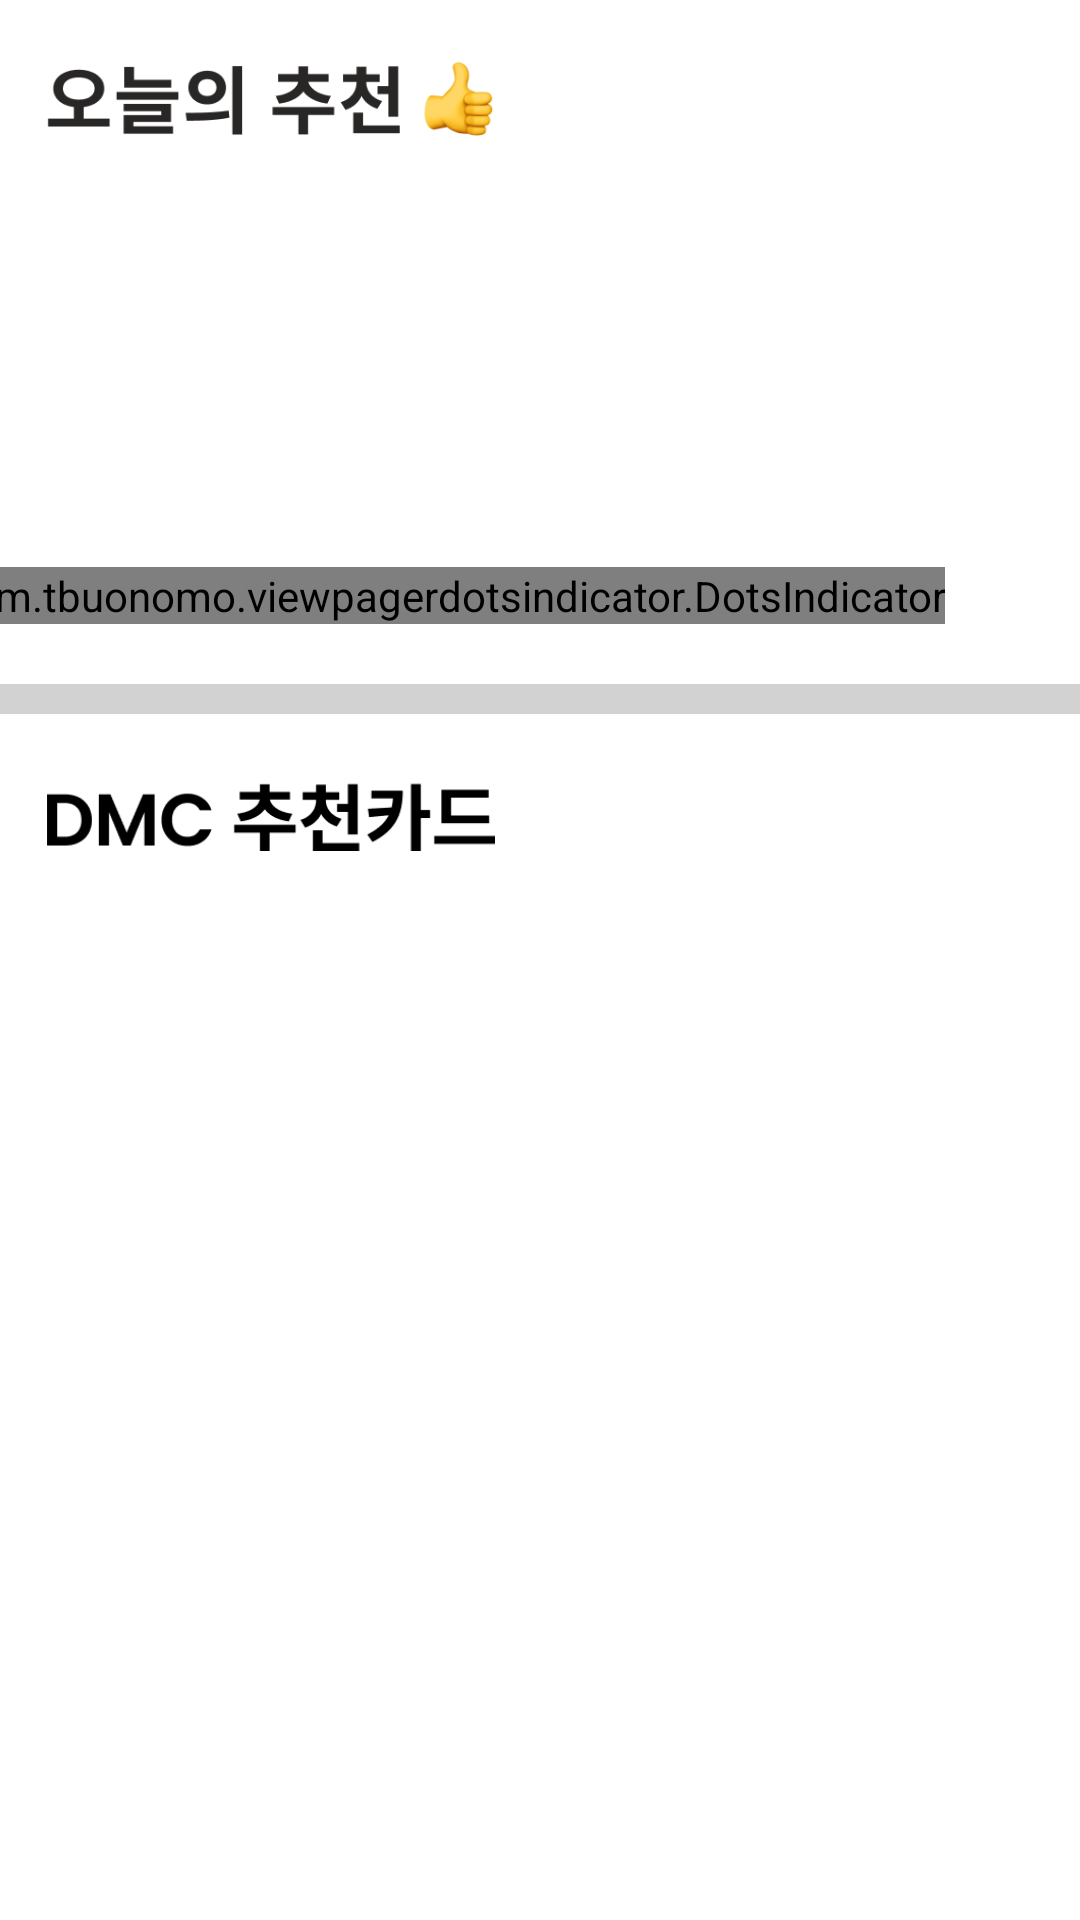

Here is an Android app screen rendered from its layout file. Give the layout XML and the strings, colors and styles it references.
<!-- AndroidManifest.xml: application theme Theme.DMC2 -->
<!-- res/layout/fragment_home.xml -->
<?xml version="1.0" encoding="utf-8"?>
<androidx.constraintlayout.widget.ConstraintLayout xmlns:android="http://schemas.android.com/apk/res/android"
    xmlns:tools="http://schemas.android.com/tools"
    android:layout_width="match_parent"
    android:layout_height="match_parent"
    xmlns:app="http://schemas.android.com/apk/res-auto"
    tools:context=".HomeFragment">

    
    <ImageView
        android:id="@+id/main_title_img"
        android:layout_width="150dp"
        android:layout_height="28dp"
        android:layout_marginStart="15dp"
        android:layout_marginTop="20dp"
        app:layout_constraintStart_toStartOf="parent"
        app:layout_constraintTop_toTopOf="parent"
        android:src="@drawable/main_title"
        />

    <androidx.viewpager2.widget.ViewPager2
        android:id="@+id/landing_banner"
        android:layout_width="match_parent"
        android:layout_height="150dp"
        app:layout_constraintTop_toBottomOf="@+id/main_title_img"
        app:layout_constraintStart_toStartOf="parent"
        app:layout_constraintEnd_toEndOf="parent"
        android:layout_marginHorizontal="15dp"
        android:layout_marginTop="10dp"
        >

    </androidx.viewpager2.widget.ViewPager2>

    <com.tbuonomo.viewpagerdotsindicator.DotsIndicator
        android:id="@+id/dots_indicator"
        android:layout_width="wrap_content"
        android:layout_height="wrap_content"
        app:layout_constraintBottom_toBottomOf="@+id/landing_banner"
        app:layout_constraintEnd_toEndOf="@+id/landing_banner"
        android:layout_marginEnd="30dp"
        app:dotsColor="#673AB7"
        app:dotsCornerRadius="8dp"
        app:dotsSize="16dp"
        app:dotsSpacing="4dp"
        app:dotsWidthFactor="2.5"
        app:selectedDotColor="#00BCD4"
        app:progressMode="true"
        />

    <LinearLayout
        android:id="@+id/line1"
        android:layout_width="match_parent"
        android:layout_height="10dp"
        android:orientation="horizontal"
        android:background="#D2D2D2"
        android:layout_marginTop="20dp"
        app:layout_constraintTop_toBottomOf="@+id/landing_banner">

    </LinearLayout>

    <ImageView
        android:id="@+id/main_dmc_card_img"
        android:layout_width="150dp"
        android:layout_height="28dp"
        app:layout_constraintTop_toBottomOf="@id/line1"
        app:layout_constraintStart_toStartOf="parent"
        android:src="@drawable/main_dmc"
        android:layout_marginTop="20dp"
        android:layout_marginStart="15dp"
        />

    <com.google.android.material.tabs.TabLayout
        android:id="@+id/tabLayout"
        android:layout_width="match_parent"
        android:layout_height="35dp"
        app:layout_constraintTop_toBottomOf="@+id/main_dmc_card_img"
        android:layout_marginTop="15dp"
        app:tabGravity="fill"
        app:tabMode="fixed"
        tools:layout_editor_absoluteX="0dp" />

    <androidx.viewpager2.widget.ViewPager2
        android:id="@+id/viewPager"
        android:layout_width="match_parent"
        android:layout_height="0dp"
        app:layout_constraintBottom_toBottomOf="parent"
        app:layout_constraintTop_toBottomOf="@+id/tabLayout" />

</androidx.constraintlayout.widget.ConstraintLayout>
<!-- resources referenced by this layout -->
<resources>
  <!-- drawable main_dmc: png bitmap (drawable, 4010 bytes) -->
  <!-- drawable main_title: png bitmap (drawable, 11909 bytes) -->
  <style name="Theme.DMC2" parent="Theme.MaterialComponents.Light.NoActionBar">
          
          <item name="colorPrimary">@color/purple_500</item>
          <item name="colorPrimaryVariant">@color/purple_700</item>
          <item name="colorOnPrimary">@color/white</item>
          
          <item name="colorSecondary">@color/teal_200</item>
          <item name="colorSecondaryVariant">@color/teal_700</item>
          <item name="colorOnSecondary">@color/black</item>
          
          <item name="android:statusBarColor">?attr/colorPrimaryVariant</item>
          
      </style>
  <!-- not gathered from this repository: default colours our renderer supplied (Android Studio template values) -->
  <color name="purple_500">#FF6200EE</color>
  <color name="purple_700">#FF3700B3</color>
  <color name="teal_200">#FF03DAC5</color>
  <color name="teal_700">#FF018786</color>
  <color name="black">#FF000000</color>
  <color name="white">#FFFFFFFF</color>
</resources>
